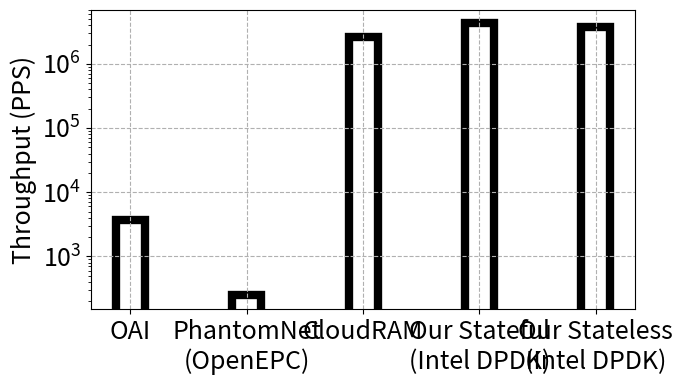

Write the Python code that produced this figure.
import numpy as np
import matplotlib
import matplotlib.pyplot as plt

matplotlib.rcParams.update({'font.size':18})

means = [3635, 250, 2600000, 4301755, 3780387]

ind = np.arange(5)  # the x locations for the groups
width = 0.25
fig, ax1 = plt.subplots()
fig.tight_layout()
fig.subplots_adjust(left=0.1, bottom=0.3, right=0.95)

rects1 = ax1.bar(ind, means, width, edgecolor='k', fill=False, linewidth=6, log=True)
#rects1 = ax1.bar(ind, means, width, edgecolor='k', fill=False, linewidth=6)
def autolabel(rects):
    """
    Attach a text label above each bar displaying its height
    """
    #la = ['4.3K', '250', '4.5M', '5.3M']
    #la = [3635, 250, 2600000, 43017557, 3780387]
    c = 0
    for rect in rects:
        height = rect.get_height()
        ax1.text(rect.get_x() + rect.get_width()/2., 1.05*height, la[c],
                #'%d' % int(height),
                ha='center', va='bottom', fontsize=24)
        c +=1

#autolabel(rects1)

plt.xticks(np.arange(len(means)), ['OAI', 'PhantomNet\n(OpenEPC)', 'CloudRAM', 'Our Stateful\n(Intel DPDK)', 'Our Stateless\n(Intel DPDK)'], fontsize=18)
plt.ylabel('Throughput (PPS)')
ax1.grid(linestyle='--')
plt.savefig("./throughput-fig12.pdf", bbox_inches='tight')
plt.show()
